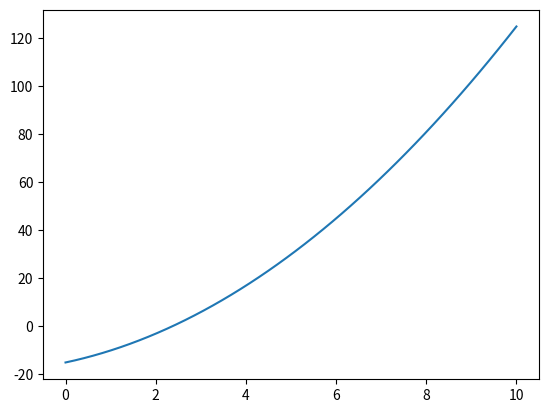

The script that saved this image:
import numpy as np
import matplotlib.pyplot as plt

x = np.linspace(0, 10, 50)
y = 0.8 * x - 5
y2 = x**2 + 4*x -15
plt.plot(x, y2)
plt.show()